Dataset: soil_dataset (GitHub, harshinisrisavitha/Soil-classification). Classes: cracked rocks, gravel, sand, sedimentary.

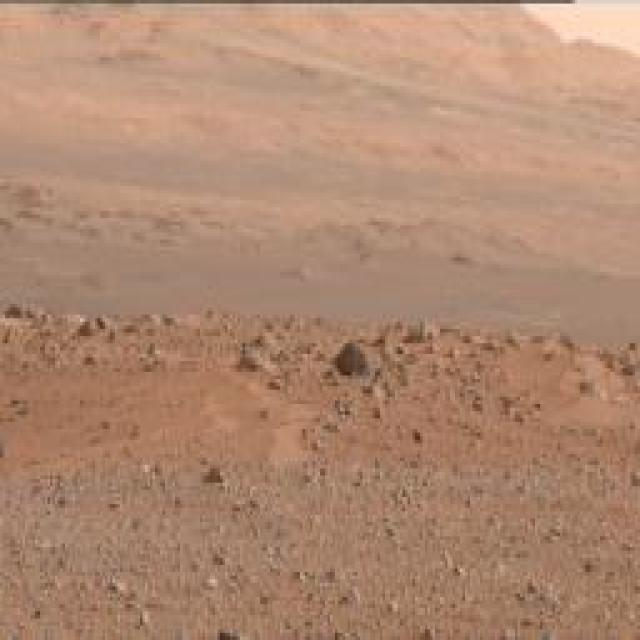
Label: gravel

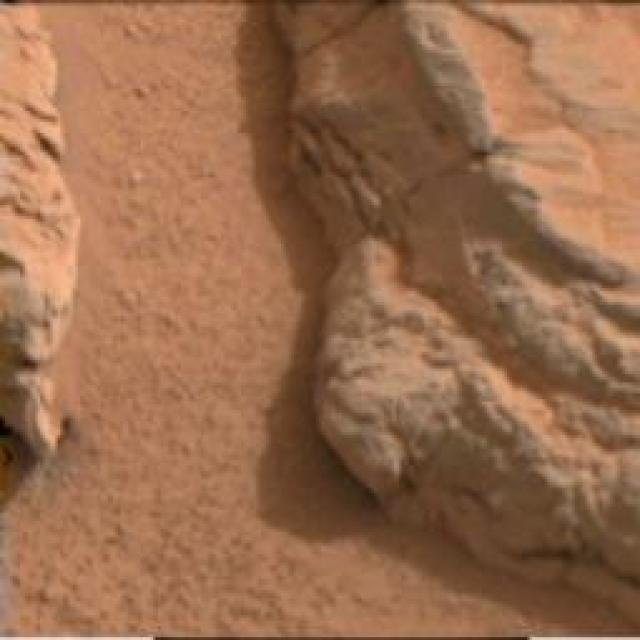
Label: sedimentary

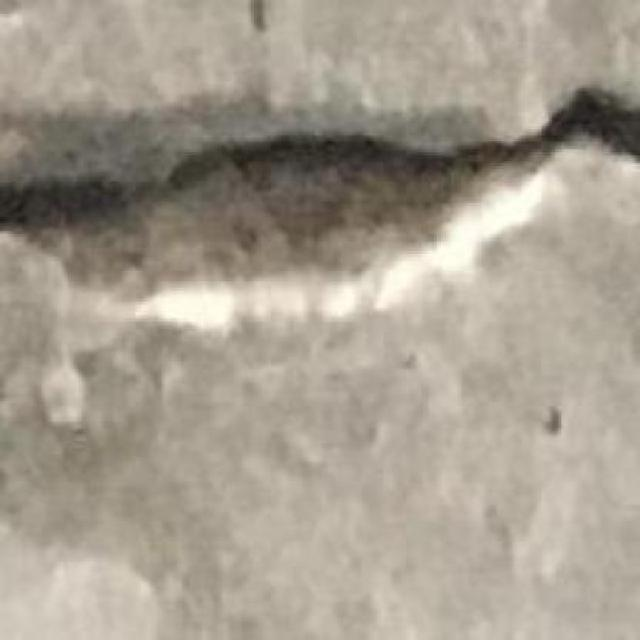
Label: cracked rocks

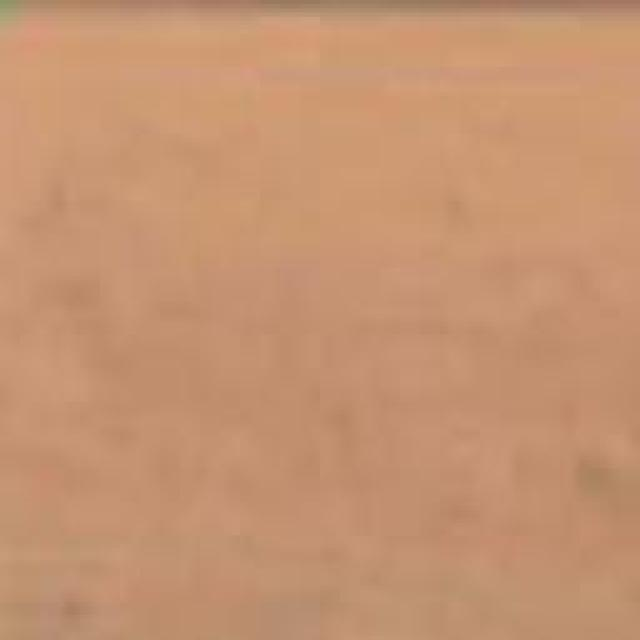
Label: sand

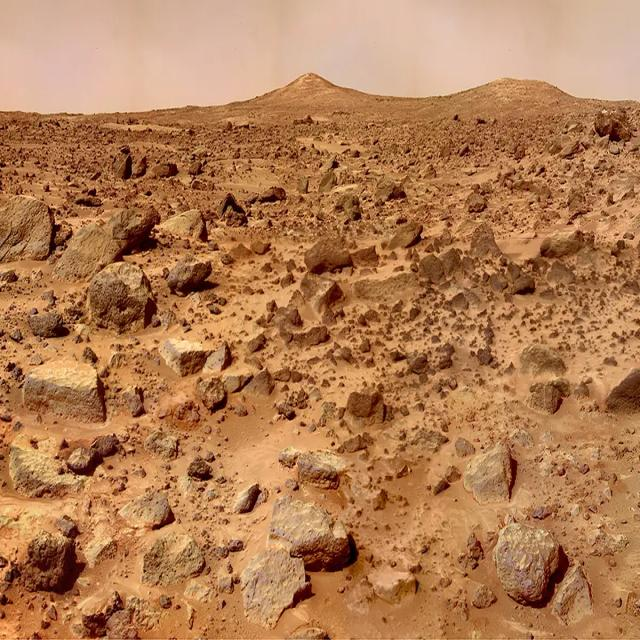
Label: gravel

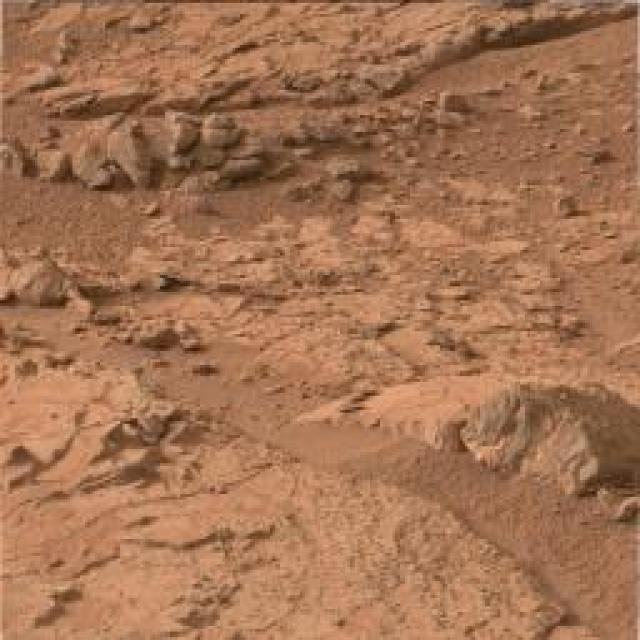
Label: sedimentary
